Run: headless pygame with SDL's dummy video driver; simulated clock (each Clock.tick advances the game by its frame time, no real sleeping); random seed 0; keys injected as events and as key.get_pressed() state; no mouse input.
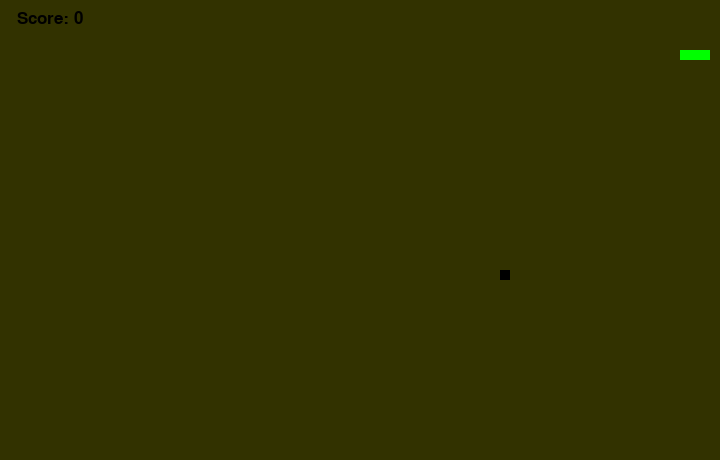
Frame 1 of 2 · flips 1–60 · no input
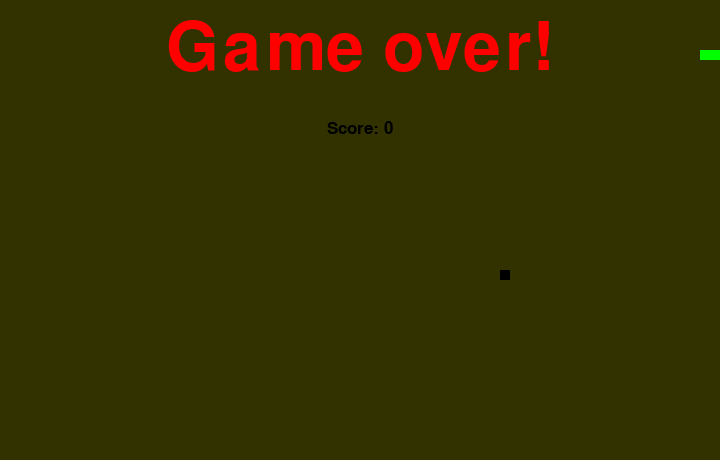
Frame 2 of 2 · flips 61–180 · tapped SPACE, RETURN · held RIGHT (→), D (game ended)

The pygame program that drew these frames:

import pygame,sys,random,time

check_error = pygame.init()
if check_error[1] > 0:
	print("(!) Had {0} initailizing errors,exiting".format(check_error))
	sys.exit(-1)
else:
	print("Yeah, it's working !")

# Screen
tab = [720,460]
playSurface = pygame.display.set_mode(tab)
pygame.display.set_caption('Snake game!')

# Colors pygame.Color(r,g,b)
red = pygame.Color(255,0,0) # gameover 
green = pygame.Color(0,255,0) #snake
black = pygame.Color(0,0,0) #score
white = pygame.Color(50,50,0) #backgound
brown = pygame.Color(0,0,0) #food

# FPS controller
fps = pygame.time.Clock()

# Variables
snakePos = [100,50] 
snakeBody = [[100,50],[90,50],[80,50]]

foodPos = [random.randrange(1,72)*10,random.randrange(1,46)*10]
foodSpawn = True

direction = 'RIGHT'
changeto = direction
score = 0
speed = 18
# Game over
def gameOver():
	myFont = pygame.font.SysFont('monaco',100)
	GOsurf = myFont.render('Game over!',True,red)
	GOrect = GOsurf.get_rect()
	GOrect.midtop = (360,15)
	playSurface.blit(GOsurf,GOrect)
	showScore(2)
	pygame.display.flip()
	time.sleep(4)
	pygame.quit()
	sys.exit()

def showScore(choice = 1):
	sFont = pygame.font.SysFont('monaco',25)
	Ssurf = sFont.render('Score: {0}'.format(score) ,True,black)
	Srect = Ssurf.get_rect()
	if choice == 1:
		Srect.midtop = (50,10)
	else:
		Srect.midtop = (360,120)
	playSurface.blit(Ssurf,Srect)
	# pygame.display.flip()

# Main Logic
while 1:
	for event in pygame.event.get():
		if event.type == pygame.QUIT:
			pygame.quit()
			sys.exit()
		elif event.type == pygame.KEYDOWN:
			if event.key == pygame.K_RIGHT or event.key == ord('d'):
				changeto = 'RIGHT'
			if event.key == pygame.K_LEFT or event.key == ord('a'):
				changeto = 'LEFT'
			if event.key == pygame.K_UP or event.key == ord('w'):
				changeto = 'UP'
			if event.key == pygame.K_DOWN or event.key == ord('s'):
				changeto = 'DOWN'
			if event.key == pygame.K_ESCAPE:
				pygame.event.post(pygame.event.Event(pygame.QUIT))

	if changeto == 'RIGHT' and not direction == 'LEFT':
		direction = 'RIGHT'
	if changeto == 'LEFT' and not direction == 'RIGHT':
		direction = 'LEFT'		
	if changeto == 'UP' and not direction == 'DOWN':
		direction = 'UP'
	if changeto == 'DOWN' and not direction == 'UP':
		direction = 'DOWN'

	if direction == 'RIGHT':
		snakePos[0] += 10
	if direction == 'LEFT':
		snakePos[0] -= 10
	if direction == 'UP':
		snakePos[1] -= 10
	if direction == 'DOWN':
		snakePos[1] += 10
	# Snake body
	snakeBody.insert(0,list(snakePos))
	if snakePos[0] == foodPos[0] and snakePos[1] == foodPos[1]:
		foodSpawn = False
		score += 10
		speed += 1
	else:
		snakeBody.pop()

	if foodSpawn == False:
		foodPos = [random.randrange(1,72)*10,random.randrange(1,46)*10]
	foodSpawn = True

	playSurface.fill(white)
	for pos in snakeBody:
		pygame.draw.rect(playSurface,green,pygame.Rect(pos[0],pos[1],10,10))

	pygame.draw.rect(playSurface,brown,pygame.Rect(foodPos[0],foodPos[1],10,10))

	if snakePos[0] > 710 or snakePos[0] < 0:
		gameOver()
	if snakePos[1] > 450 or snakePos[1] < 0:
		gameOver()

	for block in snakeBody[1:]:
		if snakePos[0] == block[0] and snakePos[1] == block[1]:
			gameOver()

	showScore()
	pygame.display.flip()
	fps.tick(speed)
